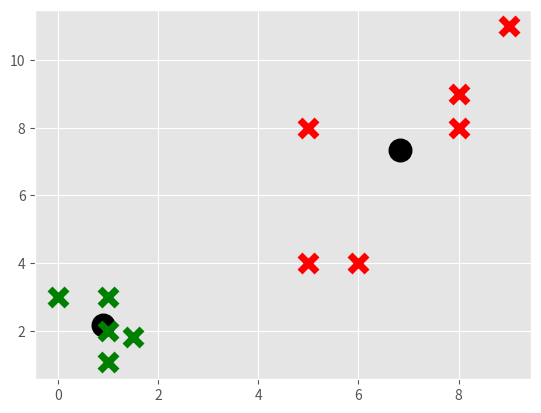

Write Python code to recreate this figure.
# sample type of clustering

import matplotlib.pyplot as plt
from matplotlib import style
import numpy as np

style.use('ggplot')

X = np.array([[1, 2],
              [1.5, 1.8],
              [5, 8],
              [8, 8],
              [1, 1.06],
              [9, 11],
              [1, 3],
              [8, 9],
              [0, 3],
              [5, 4],
              [6, 4], ])

plt.scatter(X[:, 0], X[:, 1])

colors = 10 * ["g", "r", "c", "b", "k"]


class KMeans:
    def __init__(self, k=2, tol=0.001, max_iter=300):
        self.k = k
        self.tol = tol
        self.max_iter = max_iter

    def fit(self, data):

        self.centroids = {}

        for i in range(self.k):
            self.centroids[i] = data[i]

        for i in range(self.max_iter):
            self.classifications = {}

            for i in range(self.k):
                self.classifications[i] = []

            for featureset in X:  # X here is data in this file
                distances = [
                    np.linalg.norm(featureset - self.centroids[centroid]) for
                    centroid in self.centroids]
                classification = distances.index(min(distances))
                self.classifications[classification].append(featureset)

            prev_centroids = dict(self.centroids)

            for classification in self.classifications:
                self.centroids[classification] = np.average(
                    self.classifications[classification], axis=0)

            optimized = True

            for c in self.centroids:
                original_centroid = prev_centroids[c]
                current_centroid = self.centroids[c]
                if np.sum((current_centroid - original_centroid) /
                                  original_centroid * 100.0) > self.tol:
                    print(np.sum((current_centroid - original_centroid) /
                                 original_centroid * 100.0))
                    optimized = False

            if optimized:
                break

    def predict(self, data):
        distances = [np.linalg.norm(data - self.centroids[centroid]) for
                     centroid in self.centroids]
        classification = distances.index(min(distances))
        return classification


clf = KMeans()
clf.fit(X)

for centroid in clf.centroids:
    plt.scatter(clf.centroids[centroid][0], clf.centroids[centroid][1],
                marker='o', color='k', s=150, linewidths=5)

for classification in clf.classifications:
    color = colors[classification]
    for featureset in clf.classifications[classification]:
        plt.scatter(featureset[0], featureset[1], marker='x', color=color,
                    s=150, linewidths=5)

# unknowns = np.array([[1, 3],
#                      [8, 9],
#                      [0, 3],
#                      [5, 4],
#                      [6, 4], ])
#
# for unknown in unknowns:
#     classification = clf.predict(unknown)
#     plt.scatter(unknown[0], unknown[1], marker='*',
#                 color=colors[classification], s=150, linewidths=5)

plt.show()
